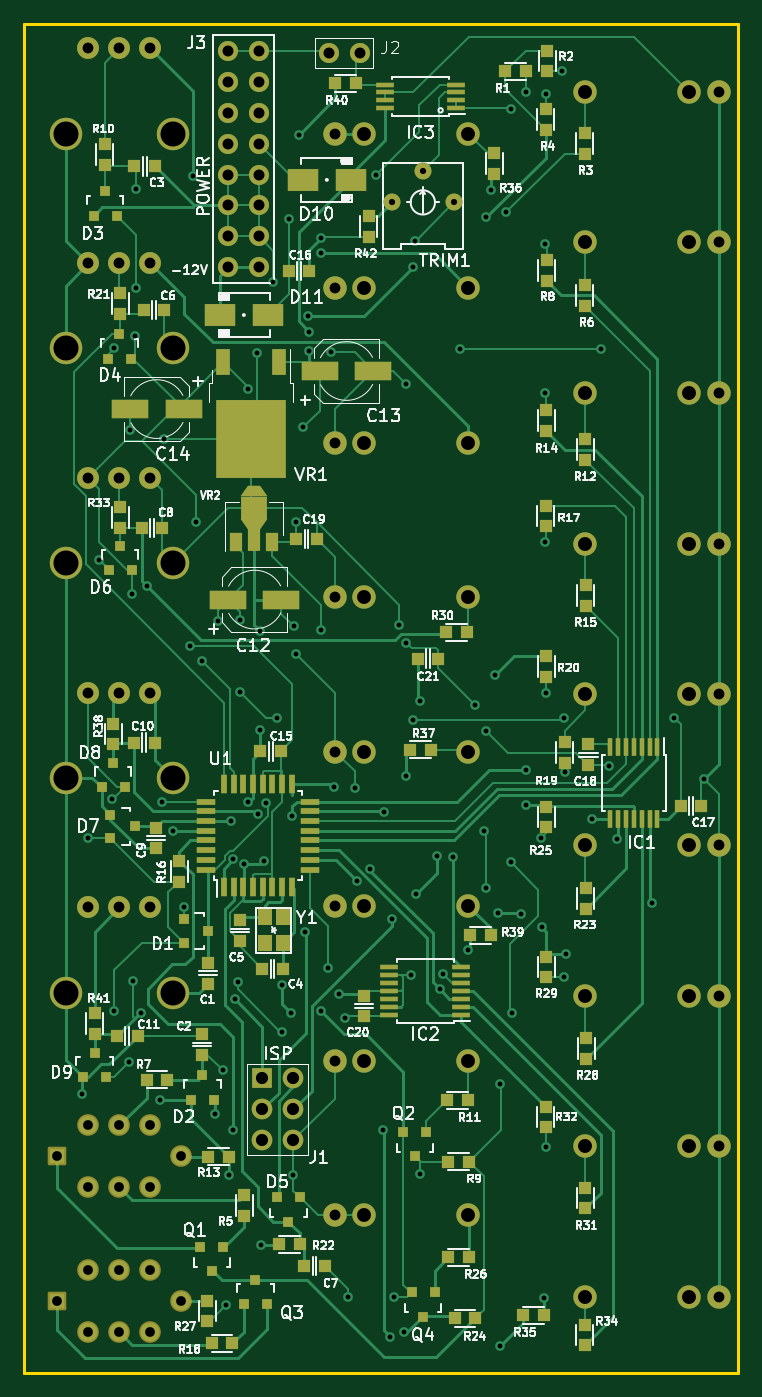
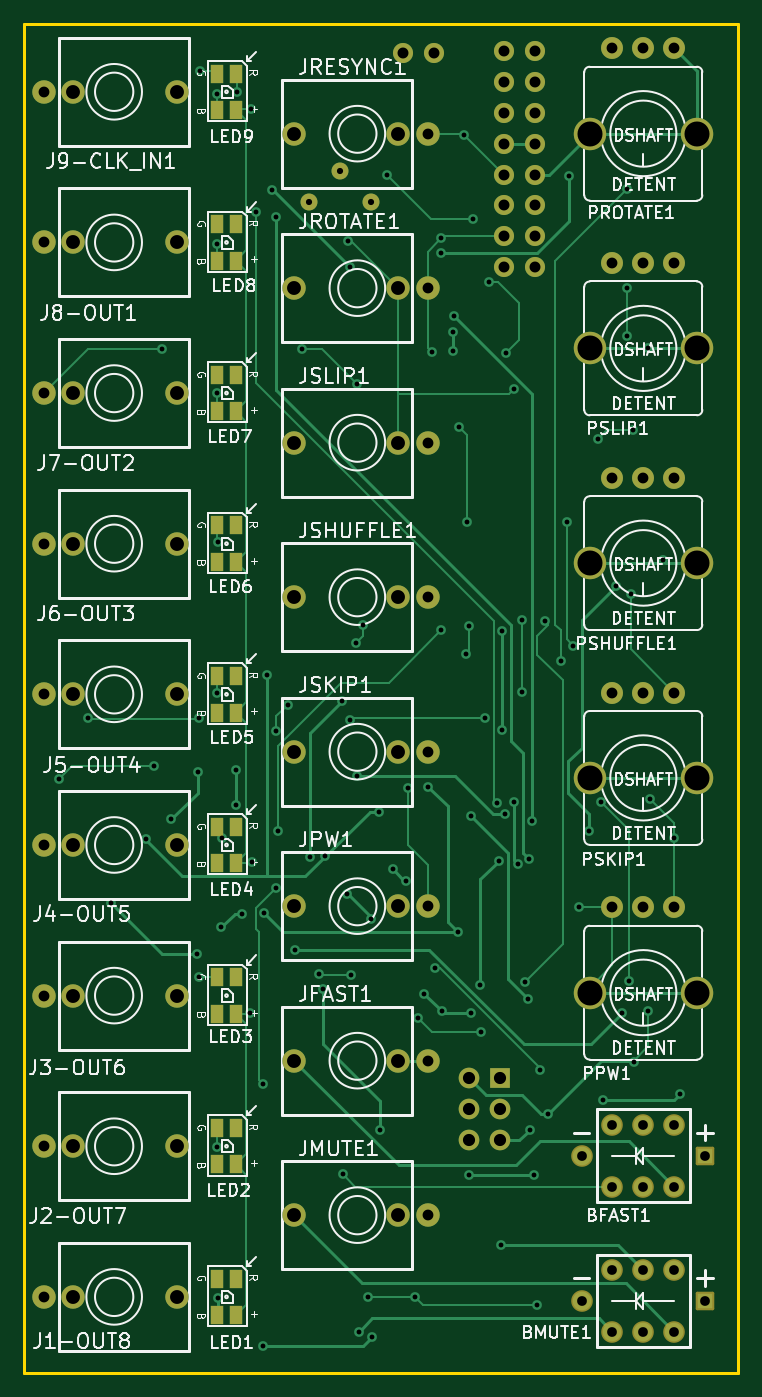
Circuit board: 9 layer files. Board 58.7 x 110.9 mm.
- bottom_copper: SCMv3-B_Cu.gbl (22036 bytes)
- bottom_mask: SCMv3-B_Mask.gbs (5234 bytes)
- bottom_silk: SCMv3-B_Silkscreen.gbo (86715 bytes)
- outline: SCMv3-Edge_Cuts.gm1 (698 bytes)
- top_copper: SCMv3-F_Cu.gtl (50916 bytes)
- top_mask: SCMv3-F_Mask.gts (11409 bytes)
- paste: SCMv3-F_Paste.gtp (7741 bytes)
- top_silk: SCMv3-F_Silkscreen.gto (101100 bytes)
- drill: SCMv3.drl (4496 bytes)

=== bottom_copper: SCMv3-B_Cu.gbl (22036 bytes, source omitted) ===
=== bottom_mask: SCMv3-B_Mask.gbs ===
G04 #@! TF.GenerationSoftware,KiCad,Pcbnew,(5.99.0-11177-g6c67dfa032)*
G04 #@! TF.CreationDate,2021-08-04T13:50:33-07:00*
G04 #@! TF.ProjectId,SCMv3,53434d76-332e-46b6-9963-61645f706362,rev?*
G04 #@! TF.SameCoordinates,Original*
G04 #@! TF.FileFunction,Soldermask,Bot*
G04 #@! TF.FilePolarity,Negative*
%FSLAX46Y46*%
G04 Gerber Fmt 4.6, Leading zero omitted, Abs format (unit mm)*
G04 Created by KiCad (PCBNEW (5.99.0-11177-g6c67dfa032)) date 2021-08-04 13:50:33*
%MOMM*%
%LPD*%
G01*
G04 APERTURE LIST*
G04 Aperture macros list*
%AMRoundRect*
0 Rectangle with rounded corners*
0 $1 Rounding radius*
0 $2 $3 $4 $5 $6 $7 $8 $9 X,Y pos of 4 corners*
0 Add a 4 corners polygon primitive as box body*
4,1,4,$2,$3,$4,$5,$6,$7,$8,$9,$2,$3,0*
0 Add four circle primitives for the rounded corners*
1,1,$1+$1,$2,$3*
1,1,$1+$1,$4,$5*
1,1,$1+$1,$6,$7*
1,1,$1+$1,$8,$9*
0 Add four rect primitives between the rounded corners*
20,1,$1+$1,$2,$3,$4,$5,0*
20,1,$1+$1,$4,$5,$6,$7,0*
20,1,$1+$1,$6,$7,$8,$9,0*
20,1,$1+$1,$8,$9,$2,$3,0*%
G04 Aperture macros list end*
%ADD10C,1.651000*%
%ADD11C,1.397000*%
%ADD12R,1.700000X1.700000*%
%ADD13O,1.700000X1.700000*%
%ADD14C,1.930400*%
%ADD15C,1.778000*%
%ADD16RoundRect,0.127000X0.635000X0.635000X-0.635000X0.635000X-0.635000X-0.635000X0.635000X-0.635000X0*%
%ADD17C,1.803400*%
%ADD18C,2.667000*%
%ADD19R,1.100000X1.500000*%
G04 APERTURE END LIST*
D10*
X16740000Y-2230000D03*
X19280000Y-2230000D03*
X16740000Y-4770000D03*
X19280000Y-4770000D03*
X16740000Y-7310000D03*
X19280000Y-7310000D03*
X16740000Y-9850000D03*
X19280000Y-9850000D03*
X16740000Y-12390000D03*
X19280000Y-12390000D03*
X16740000Y-14930000D03*
X19280000Y-14930000D03*
X16740000Y-17470000D03*
X19280000Y-17470000D03*
X16740000Y-20010000D03*
X19280000Y-20010000D03*
D11*
X30210000Y-14680000D03*
X32750000Y-12140000D03*
X35290000Y-14680000D03*
D12*
X19560000Y-86690000D03*
D13*
X22100000Y-86690000D03*
X19560000Y-89230000D03*
X22100000Y-89230000D03*
X19560000Y-91770000D03*
X22100000Y-91770000D03*
D10*
X27560000Y-2420000D03*
X25020000Y-2420000D03*
D14*
X46101000Y-17970500D03*
X57073800Y-17970500D03*
X54660800Y-17970500D03*
D15*
X5257800Y-90512900D03*
X7797800Y-90512900D03*
X10337800Y-90512900D03*
X5257800Y-95592900D03*
X7797800Y-95592900D03*
X10337800Y-95592900D03*
D16*
X2717800Y-93052900D03*
D15*
X12877800Y-93052900D03*
D14*
X36499800Y-9029700D03*
X25527000Y-9029700D03*
X27940000Y-9029700D03*
X36499800Y-34429700D03*
X25527000Y-34429700D03*
X27940000Y-34429700D03*
D17*
X5257963Y-37323457D03*
X7797963Y-37323457D03*
X10337963Y-37323457D03*
D18*
X3403763Y-44333857D03*
X12192163Y-44333857D03*
D19*
X41312400Y-90765500D03*
X41312400Y-93765500D03*
X42812400Y-93765500D03*
X42812400Y-90765500D03*
D14*
X46101000Y-30353000D03*
X57073800Y-30353000D03*
X54660800Y-30353000D03*
X46101000Y-42735500D03*
X57073800Y-42735500D03*
X54660800Y-42735500D03*
D17*
X5257963Y-19670457D03*
X7797963Y-19670457D03*
X10337963Y-19670457D03*
D18*
X3403763Y-26680857D03*
X12192163Y-26680857D03*
D17*
X5257963Y-72629457D03*
X7797963Y-72629457D03*
X10337963Y-72629457D03*
D18*
X3403763Y-79639857D03*
X12192163Y-79639857D03*
D14*
X46101000Y-104648000D03*
X57073800Y-104648000D03*
X54660800Y-104648000D03*
X36499800Y-72529700D03*
X25527000Y-72529700D03*
X27940000Y-72529700D03*
X36499800Y-97929700D03*
X25527000Y-97929700D03*
X27940000Y-97929700D03*
D15*
X5257800Y-102450900D03*
X7797800Y-102450900D03*
X10337800Y-102450900D03*
X5257800Y-107530900D03*
X7797800Y-107530900D03*
X10337800Y-107530900D03*
D16*
X2717800Y-104990900D03*
D15*
X12877800Y-104990900D03*
D14*
X46101000Y-5588000D03*
X57073800Y-5588000D03*
X54660800Y-5588000D03*
X36499800Y-59829700D03*
X25527000Y-59829700D03*
X27940000Y-59829700D03*
X46101000Y-92265500D03*
X57073800Y-92265500D03*
X54660800Y-92265500D03*
X46101000Y-67500500D03*
X57073800Y-67500500D03*
X54660800Y-67500500D03*
X36499800Y-47129700D03*
X25527000Y-47129700D03*
X27940000Y-47129700D03*
X36499800Y-85229700D03*
X25527000Y-85229700D03*
X27940000Y-85229700D03*
D19*
X41312400Y-41235500D03*
X41312400Y-44235500D03*
X42812400Y-44235500D03*
X42812400Y-41235500D03*
D17*
X5257963Y-54976457D03*
X7797963Y-54976457D03*
X10337963Y-54976457D03*
D18*
X3403763Y-61986857D03*
X12192163Y-61986857D03*
D19*
X41312400Y-4088000D03*
X41312400Y-7088000D03*
X42812400Y-7088000D03*
X42812400Y-4088000D03*
D17*
X5257963Y-2017457D03*
X7797963Y-2017457D03*
X10337963Y-2017457D03*
D18*
X3403763Y-9027857D03*
X12192163Y-9027857D03*
D19*
X41312400Y-28853000D03*
X41312400Y-31853000D03*
X42812400Y-31853000D03*
X42812400Y-28853000D03*
X41312400Y-66000500D03*
X41312400Y-69000500D03*
X42812400Y-69000500D03*
X42812400Y-66000500D03*
D14*
X46101000Y-79883000D03*
X57073800Y-79883000D03*
X54660800Y-79883000D03*
D19*
X41312400Y-16470500D03*
X41312400Y-19470500D03*
X42812400Y-19470500D03*
X42812400Y-16470500D03*
X41312400Y-53618000D03*
X41312400Y-56618000D03*
X42812400Y-56618000D03*
X42812400Y-53618000D03*
X41312400Y-78383000D03*
X41312400Y-81383000D03*
X42812400Y-81383000D03*
X42812400Y-78383000D03*
D14*
X46101000Y-55118000D03*
X57073800Y-55118000D03*
X54660800Y-55118000D03*
X36499800Y-21729700D03*
X25527000Y-21729700D03*
X27940000Y-21729700D03*
D19*
X41312400Y-103148000D03*
X41312400Y-106148000D03*
X42812400Y-106148000D03*
X42812400Y-103148000D03*
M02*

=== bottom_silk: SCMv3-B_Silkscreen.gbo (86715 bytes, source omitted) ===
=== outline: SCMv3-Edge_Cuts.gm1 ===
G04 #@! TF.GenerationSoftware,KiCad,Pcbnew,(5.99.0-11177-g6c67dfa032)*
G04 #@! TF.CreationDate,2021-08-04T13:50:33-07:00*
G04 #@! TF.ProjectId,SCMv3,53434d76-332e-46b6-9963-61645f706362,rev?*
G04 #@! TF.SameCoordinates,Original*
G04 #@! TF.FileFunction,Profile,NP*
%FSLAX46Y46*%
G04 Gerber Fmt 4.6, Leading zero omitted, Abs format (unit mm)*
G04 Created by KiCad (PCBNEW (5.99.0-11177-g6c67dfa032)) date 2021-08-04 13:50:33*
%MOMM*%
%LPD*%
G01*
G04 APERTURE LIST*
G04 #@! TA.AperFunction,Profile*
%ADD10C,0.254000*%
G04 #@! TD*
G04 APERTURE END LIST*
D10*
X58674000Y0D02*
X58674000Y-110871000D01*
X58674000Y-110871000D02*
X0Y-110871000D01*
X0Y0D02*
X58674000Y0D01*
X0Y-110871000D02*
X0Y0D01*
M02*

=== top_copper: SCMv3-F_Cu.gtl (50916 bytes, source omitted) ===
=== top_mask: SCMv3-F_Mask.gts (11409 bytes, source omitted) ===
=== paste: SCMv3-F_Paste.gtp (7741 bytes, source omitted) ===
=== top_silk: SCMv3-F_Silkscreen.gto (101100 bytes, source omitted) ===
=== drill: SCMv3.drl ===
M48
; DRILL file {KiCad (5.99.0-11177-g6c67dfa032)} date Wednesday, August 04, 2021 at 01:54:25 PM
; FORMAT={-:-/ absolute / metric / decimal}
; #@! TF.CreationDate,2021-08-04T13:54:25-07:00
; #@! TF.GenerationSoftware,Kicad,Pcbnew,(5.99.0-11177-g6c67dfa032)
; #@! TF.FileFunction,MixedPlating,1,2
FMAT,2
METRIC
; #@! TA.AperFunction,Plated,PTH,ViaDrill
T1C0.400
; #@! TA.AperFunction,Plated,PTH,ComponentDrill
T2C0.508
; #@! TA.AperFunction,Plated,PTH,ComponentDrill
T3C0.800
; #@! TA.AperFunction,Plated,PTH,ComponentDrill
T4C0.889
; #@! TA.AperFunction,Plated,PTH,ComponentDrill
T5C0.900
; #@! TA.AperFunction,Plated,PTH,ComponentDrill
T6C1.000
; #@! TA.AperFunction,Plated,PTH,ComponentDrill
T7C1.143
; #@! TA.AperFunction,Plated,PTH,ComponentDrill
T8C2.057
%
G90
G05
T1
X4.75Y-87.94
X5.258Y-66.912
X6.16Y-44.07
X7.22Y-63.7
X7.38Y-81.16
X7.399Y-26.681
X8.6Y-85.36
X8.67Y-33.42
X8.84Y-46.87
X8.96Y-78.65
X9.12Y-25.65
X9.14Y-21.7
X9.17Y-13.61
X9.56Y-81.34
X10.04Y-46.18
X11.11Y-88.43
X11.27Y-63.99
X11.49Y-34.12
X12.24Y-66.38
X13.099Y-72.56
X13.58Y-51.13
X13.87Y-12.52
X14.11Y-40.93
X14.6Y-52.4
X15.63Y-89.6
X15.91Y-49.08
X16.296Y-86.028
X16.57Y-105.32
X16.8Y-94.6
X16.96Y-65.54
X17.15Y-90.91
X17.16Y-68.667
X17.284Y-80.2
X17.52Y-78.75
X17.74Y-49.0
X17.74Y-54.96
X18.07Y-69.08
X18.419Y-30.0
X18.42Y-63.99
X19.12Y-27.07
X19.18Y-64.95
X19.38Y-49.94
X19.4Y-58.06
X19.48Y-100.37
X19.68Y-68.78
X19.83Y-64.09
X20.46Y-21.19
X20.802Y-57.05
X21.16Y-82.9
X21.19Y-79.02
X21.76Y-16.05
X21.95Y-81.33
X21.997Y-65.107
X22.1Y-94.67
X22.16Y-49.53
X22.33Y-40.97
X22.34Y-51.84
X22.57Y-9.1
X22.94Y-33.17
X23.05Y-74.64
X23.34Y-24.02
X23.42Y-25.32
X23.42Y-26.93
X24.37Y-81.17
X24.39Y-17.6
X24.41Y-18.86
X24.42Y-49.85
X24.92Y-77.61
X25.19Y-27.01
X25.48Y-62.73
X25.83Y-79.71
X26.34Y-81.71
X26.59Y-104.64
X27.14Y-62.78
X27.32Y-70.44
X28.407Y-69.468
X28.89Y-12.42
X29.46Y-90.91
X29.56Y-64.75
X30.08Y-107.91
X30.22Y-73.59
X30.42Y-104.67
X30.805Y-49.445
X31.17Y-107.51
X31.37Y-29.61
X31.37Y-61.84
X31.38Y-50.87
X31.79Y-78.16
X31.92Y-57.21
X31.95Y-19.98
X32.07Y-17.82
X32.19Y-71.57
X32.521Y-94.56
X32.54Y-55.64
X33.945Y-68.415
X34.148Y-79.362
X34.43Y-78.14
X35.2Y-68.49
X35.82Y-26.75
X36.43Y-76.15
X37.01Y-55.97
X37.79Y-66.34
X37.96Y-15.92
X37.96Y-71.0
X37.97Y-58.14
X38.34Y-13.67
X38.7Y-53.54
X38.96Y-73.12
X39.08Y-87.13
X39.09Y-108.67
X39.62Y-15.51
X40.0Y-68.93
X40.02Y-6.99
X40.121Y-81.29
X40.81Y-73.14
X41.23Y-5.6
X41.26Y-61.36
X41.27Y-64.18
X42.438Y-66.968
X42.51Y-74.27
X42.74Y-104.72
X42.79Y-42.62
X42.81Y-18.08
X42.81Y-30.38
X42.84Y-5.76
X42.87Y-92.33
X42.88Y-55.0
X44.23Y-3.92
X44.32Y-78.35
X44.35Y-57.09
X44.43Y-61.53
X44.52Y-76.47
X46.62Y-65.39
X47.4Y-26.73
X48.02Y-61.02
X48.715Y-66.99
X51.56Y-72.31
X53.42Y-57.05
X55.84Y-62.1
T2
X30.21Y-14.68
X32.75Y-12.14
X35.29Y-14.68
T3
X2.718Y-93.053
X2.718Y-104.991
X5.258Y-90.513
X5.258Y-95.593
X5.258Y-102.451
X5.258Y-107.531
X7.798Y-90.513
X7.798Y-95.593
X7.798Y-102.451
X7.798Y-107.531
X10.338Y-90.513
X10.338Y-95.593
X10.338Y-102.451
X10.338Y-107.531
X12.878Y-93.053
X12.878Y-104.991
T4
X5.258Y-2.017
X5.258Y-19.67
X5.258Y-37.323
X5.258Y-54.976
X5.258Y-72.629
X7.798Y-2.017
X7.798Y-19.67
X7.798Y-37.323
X7.798Y-54.976
X7.798Y-72.629
X10.338Y-2.017
X10.338Y-19.67
X10.338Y-37.323
X10.338Y-54.976
X10.338Y-72.629
X25.527Y-9.03
X25.527Y-21.73
X25.527Y-34.43
X25.527Y-47.13
X25.527Y-59.83
X25.527Y-72.53
X25.527Y-85.23
X25.527Y-97.93
X57.074Y-5.588
X57.074Y-17.97
X57.074Y-30.353
X57.074Y-42.735
X57.074Y-55.118
X57.074Y-67.501
X57.074Y-79.883
X57.074Y-92.265
X57.074Y-104.648
T5
X16.74Y-2.23
X16.74Y-4.77
X16.74Y-7.31
X16.74Y-9.85
X16.74Y-12.39
X16.74Y-14.93
X16.74Y-17.47
X16.74Y-20.01
X19.28Y-2.23
X19.28Y-4.77
X19.28Y-7.31
X19.28Y-9.85
X19.28Y-12.39
X19.28Y-14.93
X19.28Y-17.47
X19.28Y-20.01
X25.02Y-2.42
X27.56Y-2.42
T6
X19.56Y-86.69
X19.56Y-89.23
X19.56Y-91.77
X22.1Y-86.69
X22.1Y-89.23
X22.1Y-91.77
T7
X27.94Y-9.03
X27.94Y-21.73
X27.94Y-34.43
X27.94Y-47.13
X27.94Y-59.83
X27.94Y-72.53
X27.94Y-85.23
X27.94Y-97.93
X36.5Y-9.03
X36.5Y-21.73
X36.5Y-34.43
X36.5Y-47.13
X36.5Y-59.83
X36.5Y-72.53
X36.5Y-85.23
X36.5Y-97.93
X46.101Y-5.588
X46.101Y-17.97
X46.101Y-30.353
X46.101Y-42.735
X46.101Y-55.118
X46.101Y-67.501
X46.101Y-79.883
X46.101Y-92.265
X46.101Y-104.648
X54.661Y-5.588
X54.661Y-17.97
X54.661Y-30.353
X54.661Y-42.735
X54.661Y-55.118
X54.661Y-67.501
X54.661Y-79.883
X54.661Y-92.265
X54.661Y-104.648
T8
X3.404Y-9.028
X3.404Y-26.681
X3.404Y-44.334
X3.404Y-61.987
X3.404Y-79.64
X12.192Y-9.028
X12.192Y-26.681
X12.192Y-44.334
X12.192Y-61.987
X12.192Y-79.64
T0
M30

